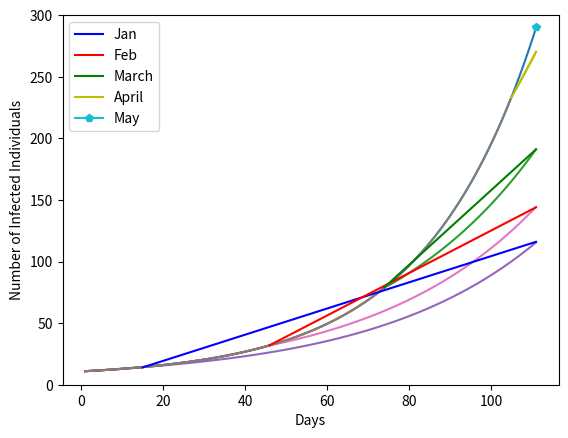

Reproduce this figure in Python.

# coding: utf-8

# In[2]:

#whole epuation
get_ipython().magic('matplotlib inline')
import matplotlib.pyplot as plt
import numpy as np

beta = .01 #
delta = 1 #lambda
theta = .25 #flushing
alpha = .0063 #infectivity 63/10,000 
n = 2400
m = 400
gamma = n/m #gallery ratio



def IM(x):
    pi = 0.0045 #fraction infected
    answer=[]
    total_infection = n*pi
    i=0
    while i<x:
        if n >= total_infection:
            di = (delta * gamma * pi) - (delta * gamma * beta)*(1-(1-pi)*(1-theta))
            infected_rate = di*alpha
            infected_ppl = infected_rate * n
            total_infection += infected_ppl
            answer.append(total_infection)
            pi = total_infection / n
            i+=1
        else:
            print("total infection exceeds total number of people")
            print(answer)
            print("Completed " + str(i) + " cycles")
            break
    print(total_infection)
    return answer


days= 111
days_list=list(range(1, days+1))
plt.xlabel('Days')
plt.ylabel('Number of Infected Individuals')
y = IM(days)
t = np.array(days_list)
plt.plot(t, y)
plt.ylim([0, 300])
plt.savefig('NoNEP.jpg')


# In[8]:

#whole***********NEP
#March 26
get_ipython().magic('matplotlib inline')
import matplotlib.pyplot as plt
import numpy as np

beta = .01 #
delta = 1 #lambda
theta = .25 #flushing
alpha = .0063 #infectivity 63/10,000 
n = 2400
m = 400
gamma = n/m #gallery ratio
n2 = 1610
gamma2 = n2/m



def IM(x):
    pi = 0.0045 #fraction infected
    answer=[]
    total_infection = n*pi
    i=0
    while i<x:
        if n >= total_infection:
            di = (delta * gamma * pi) - (delta * gamma * beta)*(1-(1-pi)*(1-theta))
            infected_rate = di*alpha
            infected_ppl = infected_rate * n
            total_infection += infected_ppl
            answer.append(total_infection)
            pi = total_infection / n
            i+=1
        else:
            print("total infection exceeds total number of people")
            print(answer)
            print("Completed " + str(i) + " cycles")
            break
    print(total_infection)
    return answer



def IM_nep(x):
    total_infection2 = 78.61421051203561
    pi = total_infection2 / n2 #fraction infected
    answer=[]
    i=0
    while i<x:
        if n2 >= total_infection2:
            di = (delta * gamma2 * pi) - (delta * gamma2 * beta)*(1-(1-pi)*(1-theta))
            infected_rate = di*alpha
            infected_ppl = infected_rate * n2
            total_infection2 += infected_ppl
            answer.append(total_infection2)
            pi = total_infection2 / n2
            i+=1
        else:
            print("total infection exceeds total number of people")
            print(answer)
            print("Completed " + str(i) + " cycles")
            break
    print(total_infection2)
    return np.array(answer)

days= 74 #days between jan 11 and march 26
days_list=list(range(1, days+1))

nep = 37 #days between march 26 and may 2
nep_days = list(range(75, 112))



y = IM(days)
t = np.array(days_list)
plt.xlabel('Days')
plt.ylabel('Number of Infected Individuals')
plt.plot(t, y)
y_nep= IM_nep(nep)
t_nep = np.array(nep_days)
plt.plot(t_nep, y_nep)
plt.ylim([0, 300])
plt.savefig("March.jpg")





# In[ ]:




# In[7]:

#whole***********NEP
#Jan 26
get_ipython().magic('matplotlib inline')
import matplotlib.pyplot as plt
import numpy as np

beta = .01 #
delta = 1 #lambda
theta = .25 #flushing
alpha = .0063 #infectivity 63/10,000 
n = 2400
m = 400
gamma = n/m #gallery ratio
n2 = 1610
gamma2 = n2/m



def IM(x):
    pi = 0.0045 #fraction infected
    answer=[]
    total_infection = n*pi
    i=0
    while i<x:
        if n >= total_infection:
            di = (delta * gamma * pi) - (delta * gamma * beta)*(1-(1-pi)*(1-theta))
            infected_rate = di*alpha
            infected_ppl = infected_rate * n
            total_infection += infected_ppl
            answer.append(total_infection)
            pi = total_infection / n
            i+=1
        else:
            print("total infection exceeds total number of people")
            print(answer)
            print("Completed " + str(i) + " cycles")
            break
    print(total_infection)
    return answer



def IM_nep(x):
    total_infection2 = 14.306568740702692
    pi = total_infection2 / n2 #fraction infected
    answer=[]
    i=0
    while i<x:
        if n2 >= total_infection2:
            di = (delta * gamma2 * pi) - (delta * gamma2 * beta)*(1-(1-pi)*(1-theta))
            infected_rate = di*alpha
            infected_ppl = infected_rate * n2
            total_infection2 += infected_ppl
            answer.append(total_infection2)
            pi = total_infection2 / n2
            i+=1
        else:
            print("total infection exceeds total number of people")
            print(answer)
            print("Completed " + str(i) + " cycles")
            break
    print(total_infection2)
    return np.array(answer)

days= 15 #days between jan 11 and jan 26
days_list=list(range(1, days+1))

nep = 96 #days between jan 26 and may 2
nep_days = list(range(16, 112))



y = IM(days)
t = np.array(days_list)
plt.xlabel('Days')
plt.ylabel('Number of Infected Individuals')
plt.plot(t, y)
y_nep= IM_nep(nep)
t_nep = np.array(nep_days)
plt.plot(t_nep, y_nep)
plt.ylim([0, 300])
plt.savefig("Jan.jpg")


# In[4]:

#whole***********NEP
#Feb 26
get_ipython().magic('matplotlib inline')
import matplotlib.pyplot as plt
import numpy as np

beta = .01 #
delta = 1 #lambda
theta = .25 #flushing
alpha = .0063 #infectivity 63/10,000 
n = 2400
m = 400
gamma = n/m #gallery ratio
n2 = 1610
gamma2 = n2/m



def IM(x):
    pi = 0.0045 #fraction infected
    answer=[]
    total_infection = n*pi
    i=0
    while i<x:
        if n >= total_infection:
            di = (delta * gamma * pi) - (delta * gamma * beta)*(1-(1-pi)*(1-theta))
            infected_rate = di*alpha
            infected_ppl = infected_rate * n
            total_infection += infected_ppl
            answer.append(total_infection)
            pi = total_infection / n
            i+=1
        else:
            print("total infection exceeds total number of people")
            print(answer)
            print("Completed " + str(i) + " cycles")
            break
    print(total_infection)
    return answer



def IM_nep(x):
    total_infection2 = 31.920915818804634
    pi = total_infection2 / n2 #fraction infected
    answer=[]
    i=0
    while i<x:
        if n2 >= total_infection2:
            di = (delta * gamma2 * pi) - (delta * gamma2 * beta)*(1-(1-pi)*(1-theta))
            infected_rate = di*alpha
            infected_ppl = infected_rate * n2
            total_infection2 += infected_ppl
            answer.append(total_infection2)
            pi = total_infection2 / n2
            i+=1
        else:
            print("total infection exceeds total number of people")
            print(answer)
            print("Completed " + str(i) + " cycles")
            break
    print(total_infection2)
    return np.array(answer)

days= 46 #days between jan 11 and feb 26
days_list=list(range(1, days+1))

nep = 65 #days between feb 26 and may 2
nep_days = list(range(47, 112))



y = IM(days)
t = np.array(days_list)
plt.xlabel('Days')
plt.ylabel('Number of Infected Individuals')
plt.plot(t, y)
y_nep= IM_nep(nep)
t_nep = np.array(nep_days)
plt.plot(t_nep, y_nep)
plt.ylim([0, 300])
plt.savefig('Feb.jpg')


# In[5]:

#whole***********NEP
#April 26
get_ipython().magic('matplotlib inline')
import matplotlib.pyplot as plt
import numpy as np

beta = .01 #
delta = 1 #lambda
theta = .25 #flushing
alpha = .0063 #infectivity 63/10,000 
n = 2400
m = 400
gamma = n/m #gallery ratio
n2 = 1610
gamma2 = n2/m



def IM(x):
    pi = 0.0045 #fraction infected
    answer=[]
    total_infection = n*pi
    i=0
    while i<x:
        if n >= total_infection:
            di = (delta * gamma * pi) - (delta * gamma * beta)*(1-(1-pi)*(1-theta))
            infected_rate = di*alpha
            infected_ppl = infected_rate * n
            total_infection += infected_ppl
            answer.append(total_infection)
            pi = total_infection / n
            i+=1
        else:
            print("total infection exceeds total number of people")
            print(answer)
            print("Completed " + str(i) + " cycles")
            break
    print(total_infection)
    return answer



def IM_nep(x):
    total_infection2 = 233.3434062882629
    pi = total_infection2 / n2 #fraction infected
    answer=[]
    i=0
    while i<x:
        if n2 >= total_infection2:
            di = (delta * gamma2 * pi) - (delta * gamma2 * beta)*(1-(1-pi)*(1-theta))
            infected_rate = di*alpha
            infected_ppl = infected_rate * n2
            total_infection2 += infected_ppl
            answer.append(total_infection2)
            pi = total_infection2 / n2
            i+=1
        else:
            print("total infection exceeds total number of people")
            print(answer)
            print("Completed " + str(i) + " cycles")
            break
    print(total_infection2)
    return np.array(answer)

days= 105 #days between april 26 and march 26
days_list=list(range(1, days+1))

nep = 6
nep_days = list(range(106, 112))



y = IM(days)
t = np.array(days_list)
plt.xlabel('Days')
plt.ylabel('Number of Infected Individuals')
plt.plot(t, y)
y_nep= IM_nep(nep)
t_nep = np.array(nep_days)
plt.plot(t_nep, y_nep)
plt.ylim([0, 300])
plt.savefig('April.jpg')


# In[6]:

get_ipython().magic('matplotlib inline')
import matplotlib.pyplot as plt
import numpy as np


plt.xlabel('Days')
plt.ylabel('Number of Infected Individuals')

jan = np.array([14,116])
t_j=np.array([15, 111])
plt.plot(t_j, jan, 'b-', label = 'Jan')

feb = np.array([32,144])
t_f=np.array([46, 111])
plt.plot(t_f, feb, 'r-', label = 'Feb')

march = np.array([79, 191])
t_m=np.array([74, 111])
plt.plot(t_m, march, 'g-', label = 'March')

april = np.array([233, 270])
t_a=np.array([105, 111])
plt.plot(t_a, april, 'y-', label = 'April')

may = np.array([290])
t_may=np.array([111])
plt.plot(t_may, may, 'p-', label = 'May')
plt.ylim([0, 300])
plt.legend(loc = 0)
plt.savefig('Totals.jpg')


# In[ ]:



